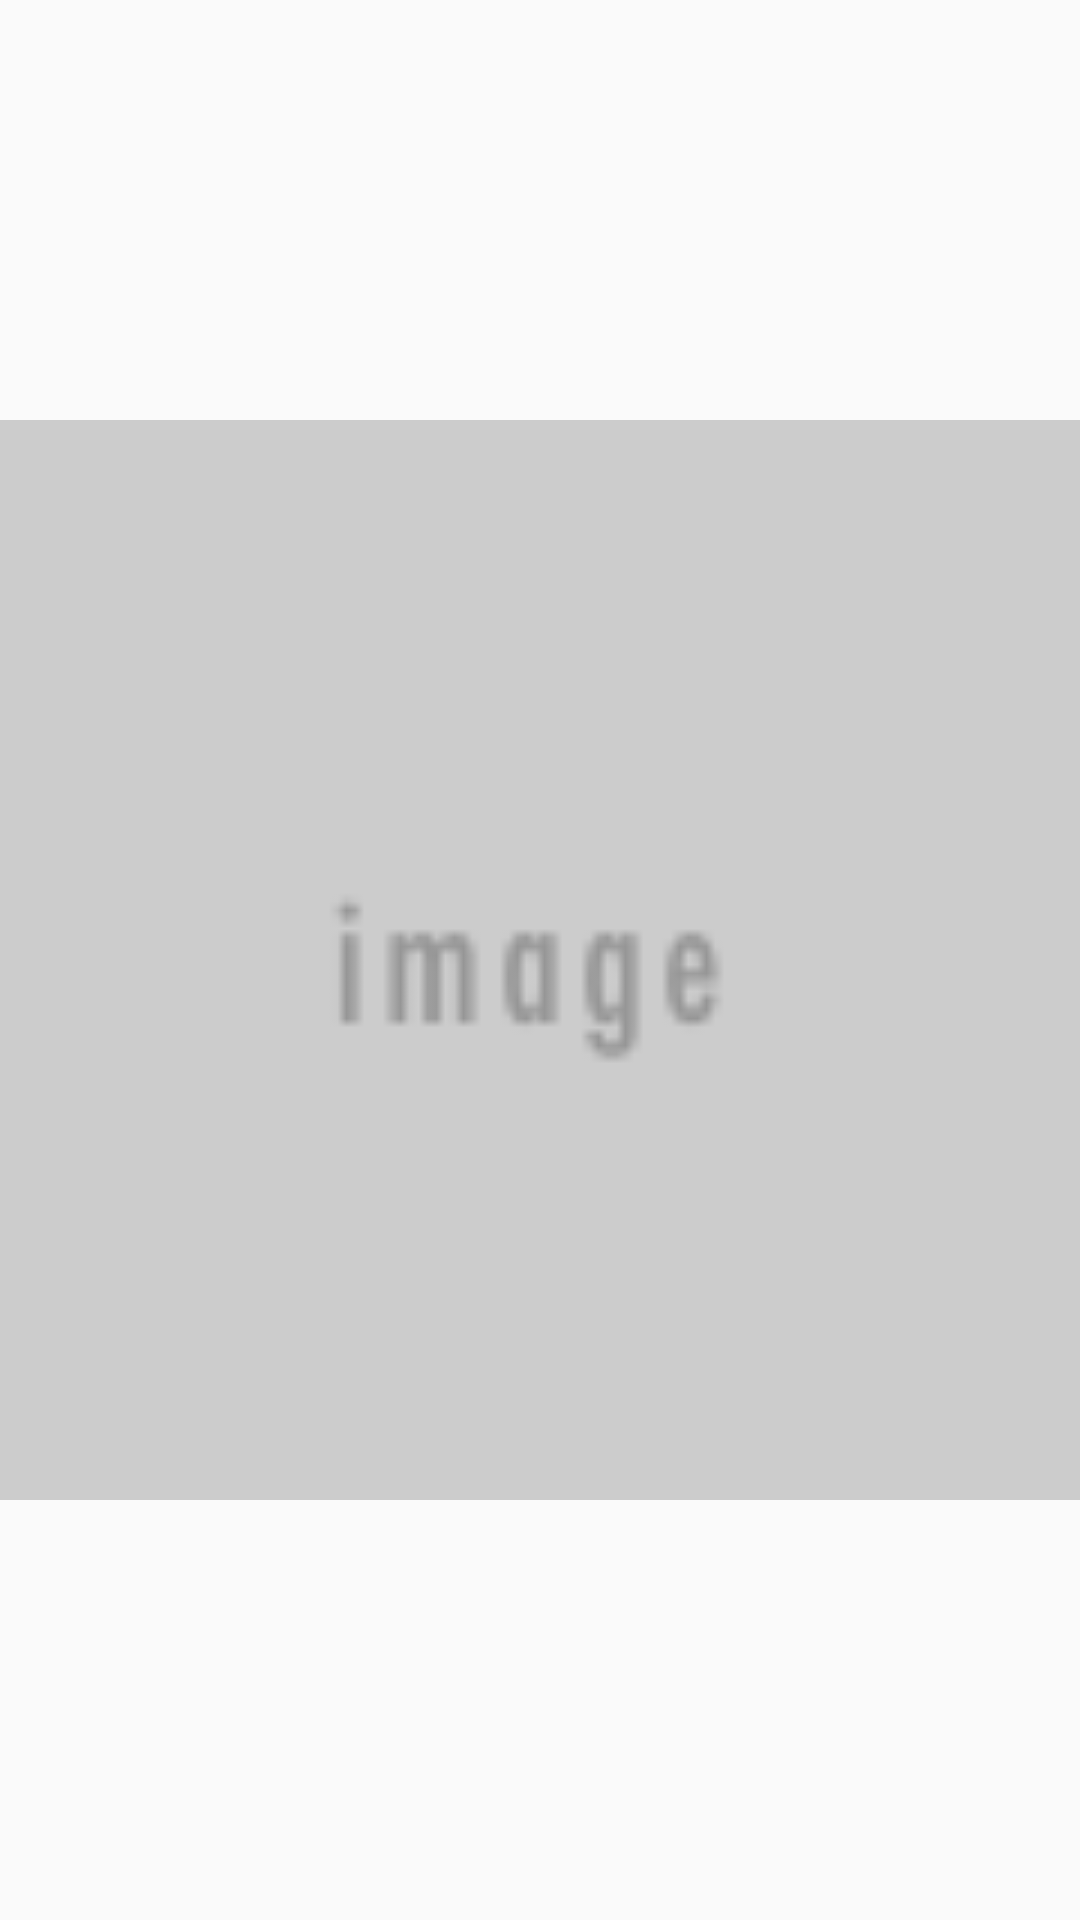

Reconstruct the res/layout file that produces this screen, plus the resources it refers to.
<!-- AndroidManifest.xml: application theme AppTheme -->
<!-- res/layout/activity_scroll_fling.xml -->
<?xml version="1.0" encoding="utf-8"?>
<android.support.design.widget.CoordinatorLayout xmlns:android="http://schemas.android.com/apk/res/android"
    xmlns:app="http://schemas.android.com/apk/res-auto"
    xmlns:tools="http://schemas.android.com/tools"
    android:layout_width="match_parent"
    android:layout_height="match_parent"
    android:fitsSystemWindows="true"
    tools:context=".ScrollFling">

    <include layout="@layout/content_scroll_fling" />

    

</android.support.design.widget.CoordinatorLayout>
<!-- res/layout/content_scroll_fling.xml (included above) -->
<?xml version="1.0" encoding="utf-8"?>
<RelativeLayout xmlns:android="http://schemas.android.com/apk/res/android"
    xmlns:app="http://schemas.android.com/apk/res-auto"
    xmlns:tools="http://schemas.android.com/tools"
    android:layout_width="match_parent"
    android:layout_height="match_parent"
    app:layout_behavior="@string/appbar_scrolling_view_behavior"
    tools:context=".ScrollFling"
    tools:showIn="@layout/activity_scroll_fling">

    <ImageView
        android:id="@+id/image"
        android:layout_width="match_parent"
        android:layout_height="match_parent"
        android:src="@drawable/default_img"
        android:contentDescription="@string/image" />

</RelativeLayout>
<!-- resources referenced by this layout -->
<resources>
  <dimen name="fab_margin">16dp</dimen>
  <!-- drawable default_img: png bitmap (drawable, 3869 bytes) -->
  <string name="image">image</string>
  <style name="AppTheme" parent="Theme.AppCompat.Light.DarkActionBar">
          
          <item name="colorPrimary">@color/colorPrimary</item>
          <item name="colorPrimaryDark">@color/colorPrimaryDark</item>
          <item name="colorAccent">@color/colorAccent</item>
  
          <item name="SwipeFlingStyle">@style/SwipeFling</item>
      </style>
  <color name="colorPrimary">#ae3b06</color>
  <color name="colorPrimaryDark">#8f3207</color>
  <color name="colorAccent">#FF4081</color>
</resources>
